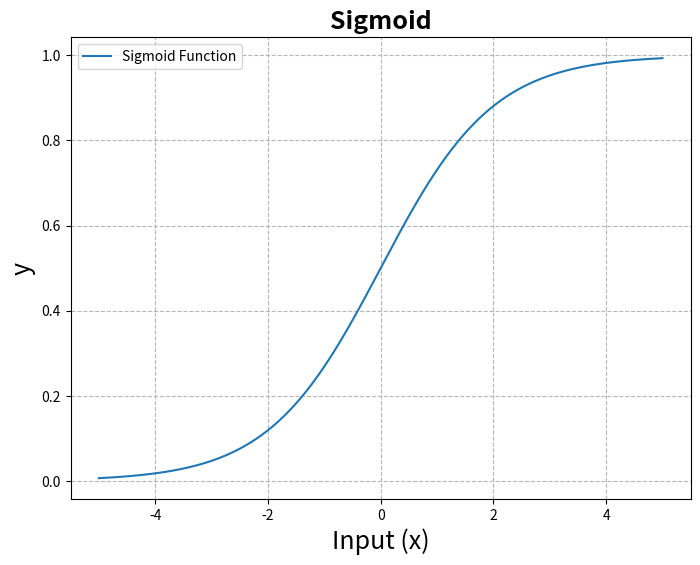

This chart was generated by the following Python code:
import numpy as np
import matplotlib.pyplot as plt

# 定义 sigmoid 函数
def sigmoid(x):
    return 1 / (1 + np.exp(-x))

# 生成 x 值数据
x = np.linspace(-5, 5, 400)
y_sigmoid = sigmoid(x)

# 绘制图像
plt.figure(figsize=(8, 6))
plt.plot(x, y_sigmoid, label='Sigmoid Function')
plt.title('Sigmoid', fontsize=18, fontweight='bold')
plt.xlabel('Input (x)', fontsize=18)
plt.ylabel('y', fontsize=18)
plt.grid(True, linestyle='--', alpha=0.9)
plt.legend()
plt.show()

# 保存图像
plt.savefig('sigmoid.png', dpi=1000)  # 调整 dpi 提高清晰度
